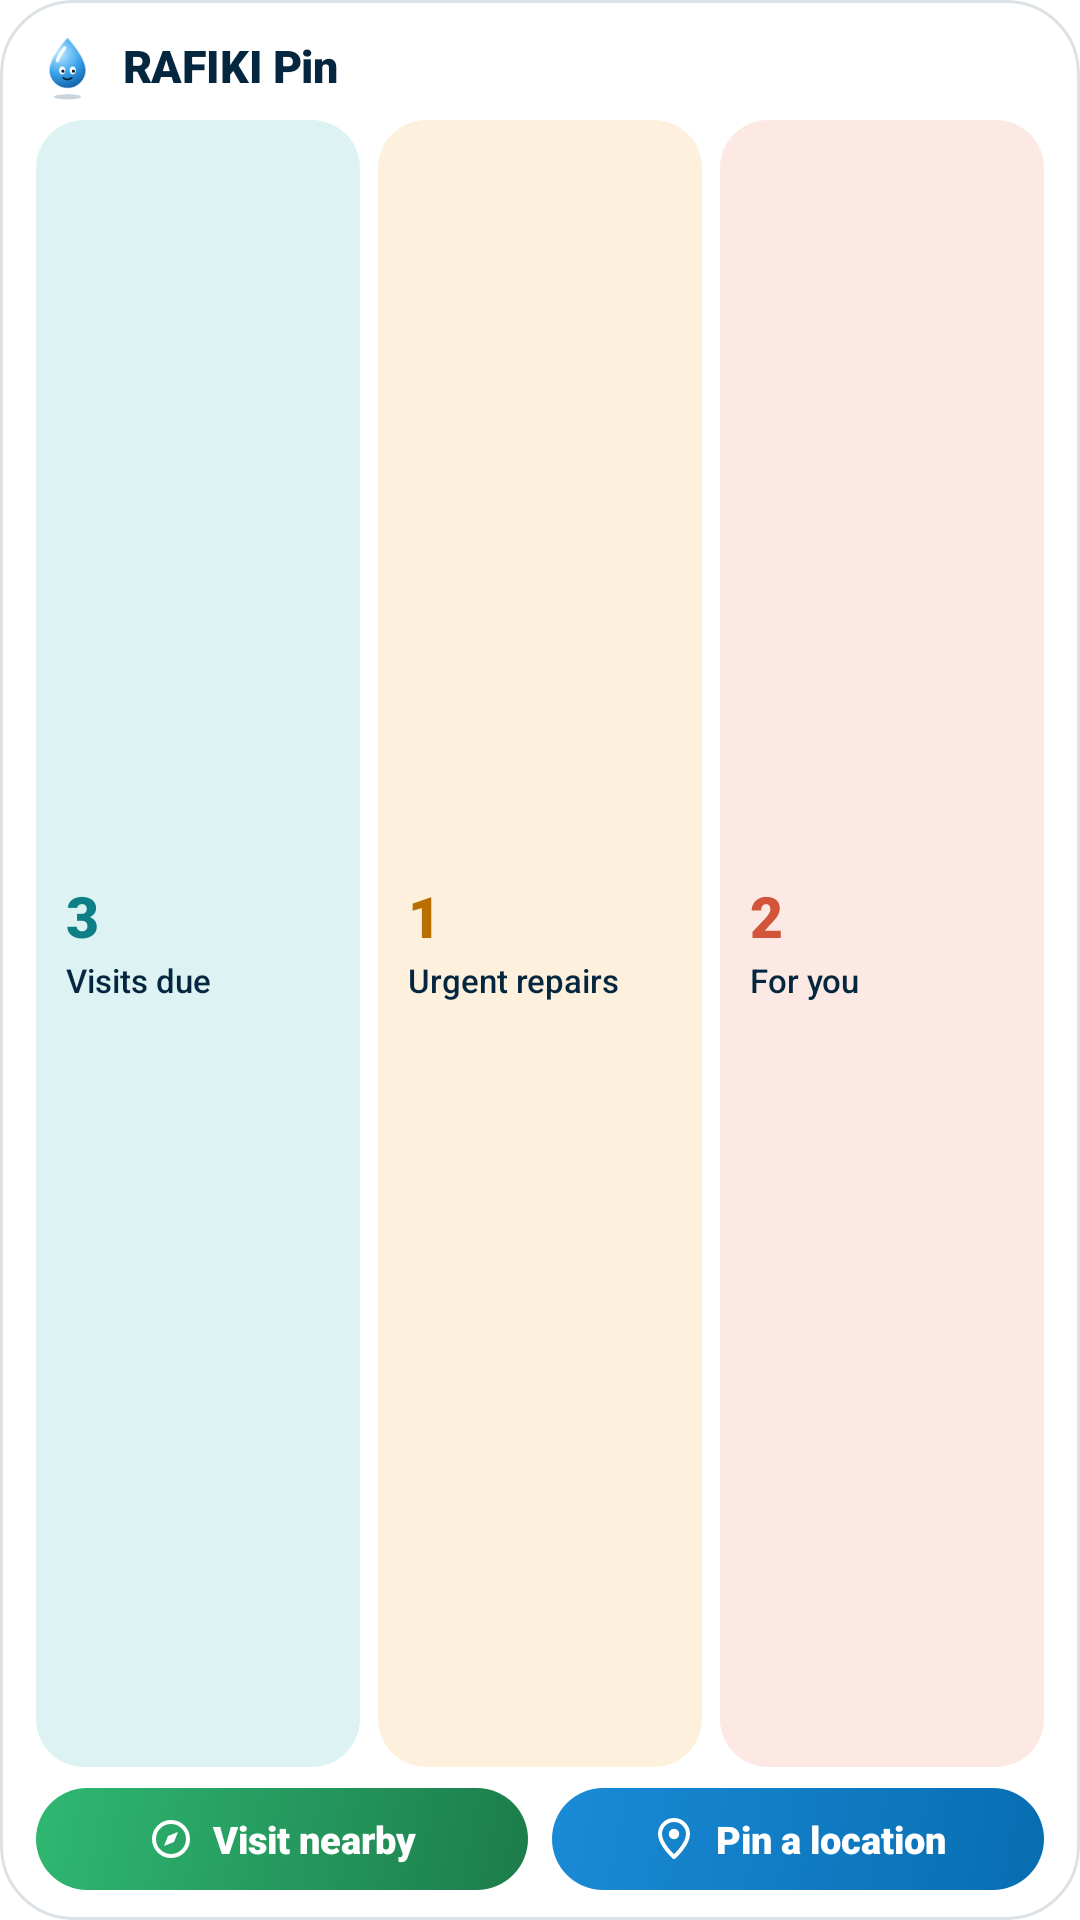

The Android layout XML behind this screen, and the referenced resources:
<!-- AndroidManifest.xml: application theme Theme.Rafiki -->
<!-- res/layout/widget_medium.xml -->
<?xml version="1.0" encoding="utf-8"?>
<LinearLayout xmlns:android="http://schemas.android.com/apk/res/android" android:id="@+id/w_root"
    android:layout_width="match_parent" android:layout_height="match_parent" android:orientation="vertical"
    android:background="@drawable/w_bg" android:paddingStart="12dp" android:paddingEnd="12dp" android:paddingTop="10dp" android:paddingBottom="10dp" android:clipToOutline="true">
    <LinearLayout android:layout_width="match_parent" android:layout_height="wrap_content" android:orientation="horizontal" android:gravity="center_vertical">
        <ImageView android:id="@+id/w_drop" android:layout_width="21dp" android:layout_height="24dp" android:src="@drawable/w_drop" android:importantForAccessibility="no" />
        <TextView android:layout_width="0dp" android:layout_height="wrap_content" android:layout_weight="1" android:layout_marginStart="8dp" android:text="@string/w_name"
            android:textColor="@color/w_ink" android:textSize="15sp" android:fontFamily="sans-serif-black" android:maxLines="1" android:letterSpacing="-0.01" />
        <TextView android:id="@+id/w_time" android:layout_width="wrap_content" android:layout_height="wrap_content" android:text=""
            android:textColor="@color/w_muted" android:textSize="11sp" android:maxLines="1" />
    </LinearLayout>
    <LinearLayout android:id="@+id/w_tiles" android:layout_width="match_parent" android:layout_height="0dp" android:layout_weight="1" android:orientation="horizontal" android:layout_marginTop="6dp">
        <LinearLayout android:id="@+id/w_tile_due" android:layout_width="0dp" android:layout_height="match_parent" android:layout_weight="1" android:orientation="vertical" android:gravity="center_vertical"
            android:background="@drawable/w_tile_teal" android:paddingStart="10dp" android:paddingEnd="6dp" android:paddingTop="3dp" android:paddingBottom="3dp" >
            <TextView android:id="@+id/w_n_due" android:layout_width="wrap_content" android:layout_height="wrap_content" android:text="3"
                android:textColor="@color/w_teal" android:textSize="19sp" android:fontFamily="sans-serif-black" android:includeFontPadding="false" />
            <TextView android:id="@+id/w_l_due" android:layout_width="match_parent" android:layout_height="wrap_content" android:text="@string/w_due"
                android:textColor="@color/w_ink" android:textSize="11sp" android:fontFamily="sans-serif-medium" android:maxLines="1" android:ellipsize="end" android:layout_marginTop="2dp" />
        </LinearLayout>
        <LinearLayout android:id="@+id/w_tile_urgent" android:layout_width="0dp" android:layout_height="match_parent" android:layout_weight="1" android:orientation="vertical" android:gravity="center_vertical"
            android:background="@drawable/w_tile_amber" android:paddingStart="10dp" android:paddingEnd="6dp" android:paddingTop="3dp" android:paddingBottom="3dp" android:layout_marginStart="6dp">
            <TextView android:id="@+id/w_n_urgent" android:layout_width="wrap_content" android:layout_height="wrap_content" android:text="1"
                android:textColor="@color/w_amber" android:textSize="19sp" android:fontFamily="sans-serif-black" android:includeFontPadding="false" />
            <TextView android:id="@+id/w_l_urgent" android:layout_width="match_parent" android:layout_height="wrap_content" android:text="@string/w_urgent"
                android:textColor="@color/w_ink" android:textSize="11sp" android:fontFamily="sans-serif-medium" android:maxLines="1" android:ellipsize="end" android:layout_marginTop="2dp" />
        </LinearLayout>
        <LinearLayout android:id="@+id/w_tile_yours" android:layout_width="0dp" android:layout_height="match_parent" android:layout_weight="1" android:orientation="vertical" android:gravity="center_vertical"
            android:background="@drawable/w_tile_coral" android:paddingStart="10dp" android:paddingEnd="6dp" android:paddingTop="3dp" android:paddingBottom="3dp" android:layout_marginStart="6dp">
            <TextView android:id="@+id/w_n_yours" android:layout_width="wrap_content" android:layout_height="wrap_content" android:text="2"
                android:textColor="@color/w_coral" android:textSize="19sp" android:fontFamily="sans-serif-black" android:includeFontPadding="false" />
            <TextView android:id="@+id/w_l_yours" android:layout_width="match_parent" android:layout_height="wrap_content" android:text="@string/w_yours"
                android:textColor="@color/w_ink" android:textSize="11sp" android:fontFamily="sans-serif-medium" android:maxLines="1" android:ellipsize="end" android:layout_marginTop="2dp" />
        </LinearLayout>
    </LinearLayout>
    <TextView android:id="@+id/w_msg" android:layout_width="match_parent" android:layout_height="0dp" android:layout_weight="1" android:gravity="center_vertical" android:layout_marginTop="6dp" android:visibility="gone"
        android:textColor="@color/w_ink" android:textSize="13sp" android:fontFamily="sans-serif-medium" android:maxLines="2" android:ellipsize="end" />
    <LinearLayout android:layout_width="match_parent" android:layout_height="wrap_content" android:orientation="horizontal" android:layout_marginTop="7dp">
        <LinearLayout android:id="@+id/w_go_near" android:layout_width="0dp" android:layout_height="34dp" android:layout_weight="1" android:orientation="horizontal"
            android:gravity="center" android:background="@drawable/w_btn_green" android:paddingStart="8dp" android:paddingEnd="8dp" android:contentDescription="@string/w_visit">
            <ImageView android:layout_width="16dp" android:layout_height="16dp" android:src="@drawable/w_ic_near" android:importantForAccessibility="no" />
            <TextView android:id="@+id/w_go_near_t" android:layout_width="wrap_content" android:layout_height="wrap_content" android:layout_marginStart="6dp" android:text="@string/w_visit"
                android:textColor="#FFFFFFFF" android:textSize="12.5sp" android:fontFamily="sans-serif-black" android:maxLines="1" android:ellipsize="end" />
        </LinearLayout>
        <LinearLayout android:id="@+id/w_go_pin" android:layout_width="0dp" android:layout_height="34dp" android:layout_weight="1" android:layout_marginStart="8dp" android:orientation="horizontal"
            android:gravity="center" android:background="@drawable/w_btn_blue" android:paddingStart="8dp" android:paddingEnd="8dp" android:contentDescription="@string/w_pin">
            <ImageView android:layout_width="16dp" android:layout_height="16dp" android:src="@drawable/w_ic_pin" android:importantForAccessibility="no" />
            <TextView android:id="@+id/w_go_pin_t" android:layout_width="wrap_content" android:layout_height="wrap_content" android:layout_marginStart="6dp" android:text="@string/w_pin"
                android:textColor="#FFFFFFFF" android:textSize="12.5sp" android:fontFamily="sans-serif-black" android:maxLines="1" android:ellipsize="end" />
        </LinearLayout>
    </LinearLayout>
</LinearLayout>
<!-- resources referenced by this layout -->
<resources>
  <color name="w_amber">#FFB86E00</color>
  <color name="w_coral">#FFD2553A</color>
  <color name="w_ink">#FF04263F</color>
  <color name="w_muted">#FF5A6066</color>
  <color name="w_teal">#FF0E7F86</color>
  <!-- drawable w_bg (drawable) -->
  <?xml version="1.0" encoding="utf-8"?>
  <shape xmlns:android="http://schemas.android.com/apk/res/android" android:shape="rectangle">
      <solid android:color="@color/w_bg" />
      <stroke android:width="1dp" android:color="@color/w_edge" />
      <corners android:radius="24dp" />
  </shape>
  <!-- drawable w_btn_blue (drawable) -->
  <?xml version="1.0" encoding="utf-8"?>
  <shape xmlns:android="http://schemas.android.com/apk/res/android" android:shape="rectangle">
      <gradient android:angle="315" android:startColor="@color/w_blue_hi" android:endColor="@color/w_blue_lo" />
      <corners android:radius="99dp" />
  </shape>
  <!-- drawable w_btn_green (drawable) -->
  <?xml version="1.0" encoding="utf-8"?>
  <shape xmlns:android="http://schemas.android.com/apk/res/android" android:shape="rectangle">
      <gradient android:angle="315" android:startColor="@color/w_green_hi" android:endColor="@color/w_green_lo" />
      <corners android:radius="99dp" />
  </shape>
  <!-- drawable w_ic_near (drawable) -->
  <?xml version="1.0" encoding="utf-8"?>
  <vector xmlns:android="http://schemas.android.com/apk/res/android" android:width="24dp" android:height="24dp" android:viewportWidth="24" android:viewportHeight="24">
      <path android:strokeColor="#FFFFFFFF" android:strokeWidth="2" android:pathData="M3.5,12a8.5,8.5 0 1,0 17,0a8.5,8.5 0 1,0 -17,0z" />
      <path android:fillColor="#FFFFFFFF" android:pathData="M15.5,8.5l-2,5 -5,2 2,-5z" />
  </vector>
  <!-- drawable w_ic_pin (drawable) -->
  <?xml version="1.0" encoding="utf-8"?>
  <vector xmlns:android="http://schemas.android.com/apk/res/android" android:width="24dp" android:height="24dp" android:viewportWidth="24" android:viewportHeight="24">
      <path android:strokeColor="#FFFFFFFF" android:strokeWidth="2" android:strokeLineJoin="round" android:pathData="M12,21s-7,-6.2 -7,-11.5A7,7 0 0,1 19,9.5C19,14.8 12,21 12,21z" />
      <path android:fillColor="#FFFFFFFF" android:pathData="M9.4,9.5a2.6,2.6 0 1,0 5.2,0a2.6,2.6 0 1,0 -5.2,0z" />
  </vector>
  <!-- drawable w_tile_amber (drawable) -->
  <?xml version="1.0" encoding="utf-8"?>
  <shape xmlns:android="http://schemas.android.com/apk/res/android" android:shape="rectangle">
      <solid android:color="@color/w_amber_bg" />
      <corners android:radius="16dp" />
  </shape>
  <!-- drawable w_tile_coral (drawable) -->
  <?xml version="1.0" encoding="utf-8"?>
  <shape xmlns:android="http://schemas.android.com/apk/res/android" android:shape="rectangle">
      <solid android:color="@color/w_coral_bg" />
      <corners android:radius="16dp" />
  </shape>
  <!-- drawable w_tile_teal (drawable) -->
  <?xml version="1.0" encoding="utf-8"?>
  <shape xmlns:android="http://schemas.android.com/apk/res/android" android:shape="rectangle">
      <solid android:color="@color/w_teal_bg" />
      <corners android:radius="16dp" />
  </shape>
  <string name="w_due">Visits due</string>
  <string name="w_name">RAFIKI Pin</string>
  <string name="w_pin">Pin a location</string>
  <string name="w_urgent">Urgent repairs</string>
  <string name="w_visit">Visit nearby</string>
  <string name="w_yours">For you</string>
  <style name="Theme.Rafiki" parent="android:Theme.Material.Light.NoActionBar">
          <item name="android:statusBarColor">#04263F</item>
          <item name="android:navigationBarColor">#FFFFFF</item>
          <item name="android:windowBackground">@android:color/white</item>
      </style>
  <color name="w_bg">#FFFFFFFF</color>
  <color name="w_edge">#FFDCE1E5</color>
  <color name="w_blue_hi">#FF1A8BD6</color>
  <color name="w_blue_lo">#FF076DB1</color>
  <color name="w_green_hi">#FF2FB872</color>
  <color name="w_green_lo">#FF1C7C4A</color>
  <color name="w_amber_bg">#FFFDF0DC</color>
  <color name="w_coral_bg">#FFFCE9E4</color>
  <color name="w_teal_bg">#FFDCF2F3</color>
</resources>
